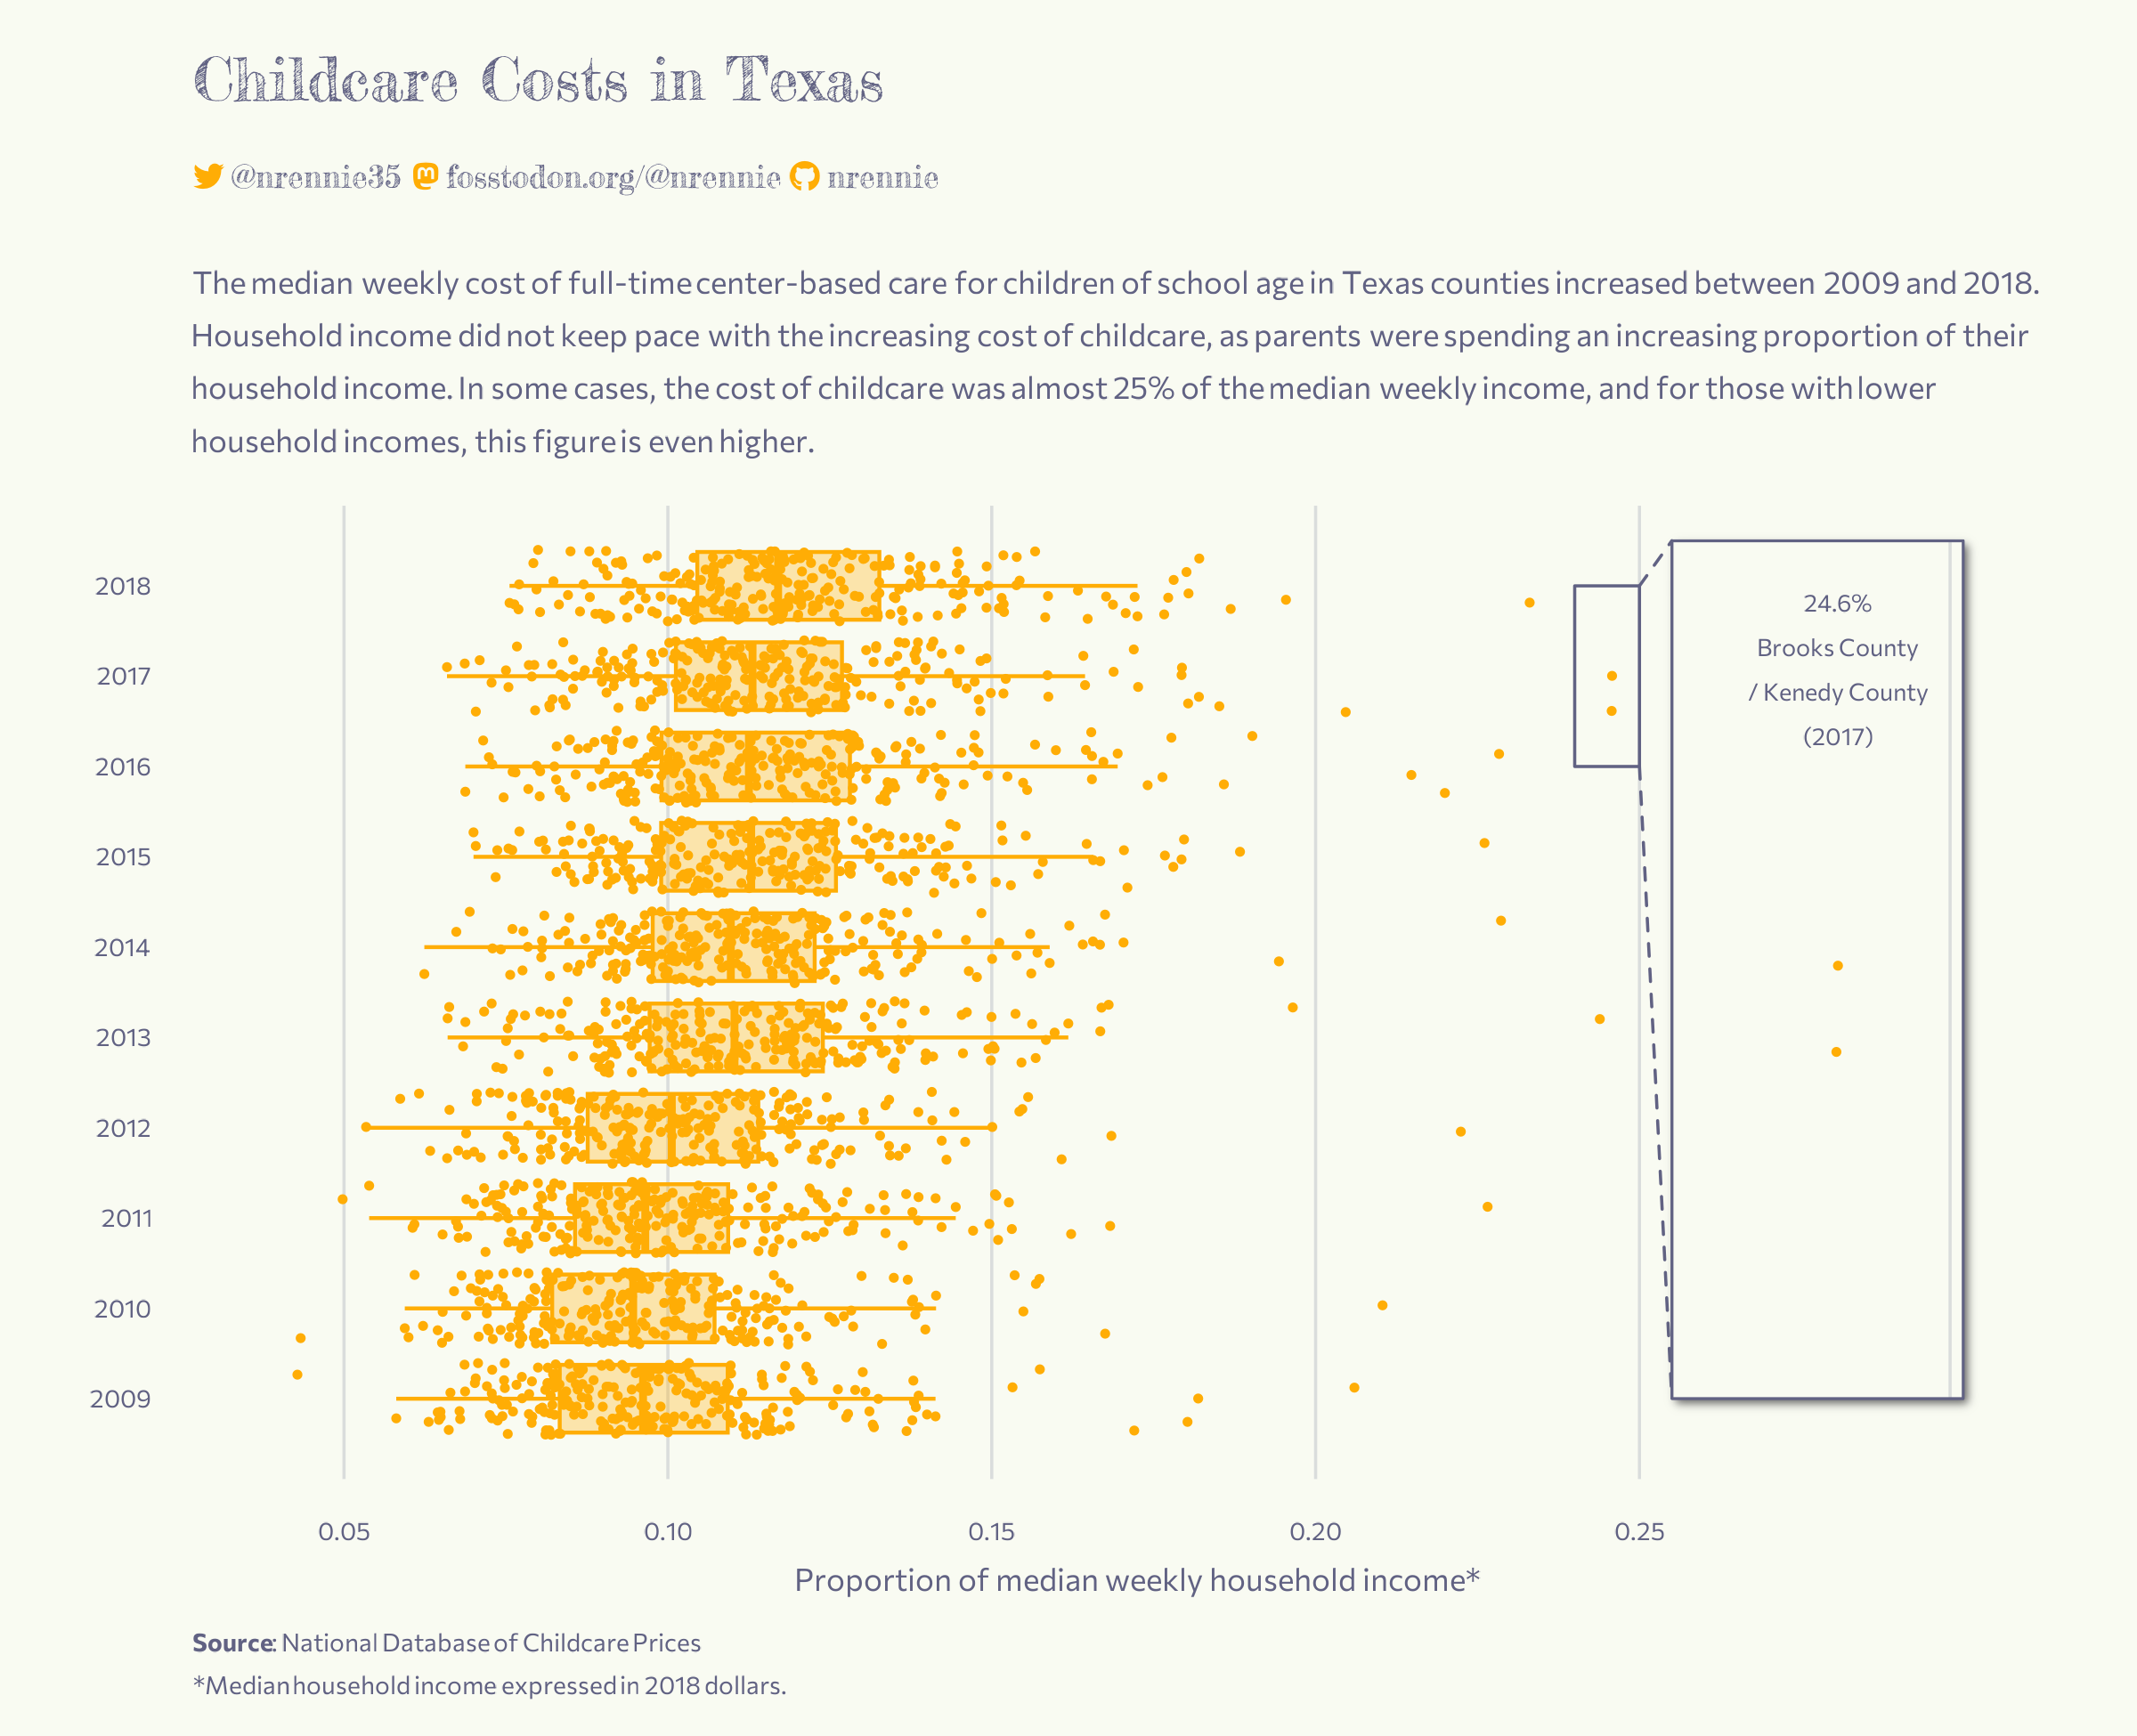

The R source for this figure:
library(tidyverse)
library(lubridate)
library(showtext)
library(patchwork)
library(camcorder)
library(ggtext)
library(glue)
library(ggragged)
library(nrBrand)
library(ggmagnify)

# load fonts
font_add_google("Fredericka the Great", "fred")
showtext_auto()

# read in data
childcare_costs <- readr::read_csv("https://raw.githubusercontent.com/rfordatascience/tidytuesday/master/data/2023/2023-05-09/childcare_costs.csv")
counties <- readr::read_csv("https://raw.githubusercontent.com/rfordatascience/tidytuesday/master/data/2023/2023-05-09/counties.csv")

# prep data
plot_data <- childcare_costs |>
  select(
    county_fips_code, study_year,
    mcsa, mhi_2018
  ) |>
  drop_na() |>
  left_join(counties, by = "county_fips_code") |>
  filter(state_name == "Texas") |>
  mutate(
    mhi_weekly = mhi_2018 / 52,
    mcsa_prop = mcsa / mhi_weekly
  )

# start recording
gg_record(
  dir = file.path("2023", "2023-05-09", "recording"), # where to save the recording
  device = "png", # device to use to save images
  width = 8, # width of saved image
  height = 6.5, # height of saved image
  units = "in", # units for width and height
  dpi = 300 # dpi to use when saving image
)

# colours
bg_col <- "#F9FBF2"
highlight_col <- "#FFAD05"
dark_col <- "#616283"

# text
title <- "Childcare Costs in Texas"
st_text <- "The median weekly cost of full-time center-based care
for children of school age in Texas counties increased between 2009 and 2018.
Household income did not keep pace with the increasing cost of childcare, as
parents were spending an increasing proportion of their household income. In
some cases, the cost of childcare was almost 25% of the median weekly income,
and for those with lower household incomes, this figure is even higher."
social <- nrBrand::social_caption(
  bg_colour = bg_col,
  icon_colour = highlight_col,
  font_colour = dark_col,
  font_family = "fred"
)
st <- paste0(social, "<br><br>", st_text)
cap <- "**Source**: National Database of Childcare Prices<br>
*Median household income expressed in 2018 dollars."

# plot
set.seed(12345)
p <- ggplot(
  data = plot_data,
  mapping = aes(
    x = mcsa_prop,
    y = study_year,
    group = study_year)
) +
  geom_jitter(
    colour = highlight_col,
    size = 0.6
  ) +
  geom_boxplot(
    outlier.shape = NA,
    colour = highlight_col,
    fill = highlight_col,
    alpha = 0.3
  ) +
  scale_y_continuous(
    breaks = 2009:2018
  ) +
  scale_x_continuous(
    breaks = c(0.05, 0.1, 0.15, 0.2, 0.25),
    limits = c(0.04, 0.305)
  ) +
  labs(
    x = "Proportion of median weekly household income*",
    y = "",
    title = title,
    subtitle = st,
    caption = cap
  ) +
  theme_minimal(
    base_size = 26,
    base_family = "Commissioner"
  ) +
  theme(
    axis.ticks = element_blank(),
    panel.grid.minor = element_blank(),
    panel.grid.major.y = element_blank(),
    panel.grid.major.x = element_line(
      linewidth = 0.4,
      colour = alpha(dark_col, 0.2),
    ),
    plot.background = element_rect(
      fill = bg_col,
      colour = bg_col
    ),
    panel.background = element_rect(
      fill = bg_col,
      colour = bg_col
    ),
    plot.title = element_text(
      family = "fred",
      margin = margin(b = 20),
      colour = dark_col,
      size = 50
    ),
    plot.subtitle = element_textbox_simple(
      lineheight = 0.55,
      colour = dark_col,
      family = "Commissioner",
      hjust = 0,
      margin = margin(b = 20),
      halign = 0
    ),
    plot.caption = element_textbox_simple(
      lineheight = 0.55,
      colour = dark_col,
      margin = margin(t = 10)
    ),
    axis.text = element_text(colour = dark_col),
    axis.title = element_text(colour = dark_col),
    legend.position = "none",
    plot.margin = margin(15, 15, 10, 10)
  )

# magnify region
from <- c(0.24, 2016, 0.25, 2018)
to <- c(0.255, 2009, 0.3, 2018.5)
p_inset <- p + 
  geom_text(data = filter(plot_data, county_name == "Brooks County"),
            mapping = aes(
              label = paste0(round(100*mcsa_prop, 1), "%",
                             "\nBrooks County\n/ Kenedy County\n(", study_year, ")")),
            colour = dark_col,
            family = "Commissioner",
            size = 7,
            vjust = -1.5,
            lineheight = 0.5)
p +
  geom_magnify(
    from = from,
    to = to,
    colour = dark_col,
    shadow = TRUE,
    plot = p_inset
  )

# save gif
gg_playback(
  name = file.path("2023", "2023-05-09", "20230509.gif"),
  first_image_duration = 4,
  last_image_duration = 20,
  frame_duration = .25,
  background = bg_col
)
